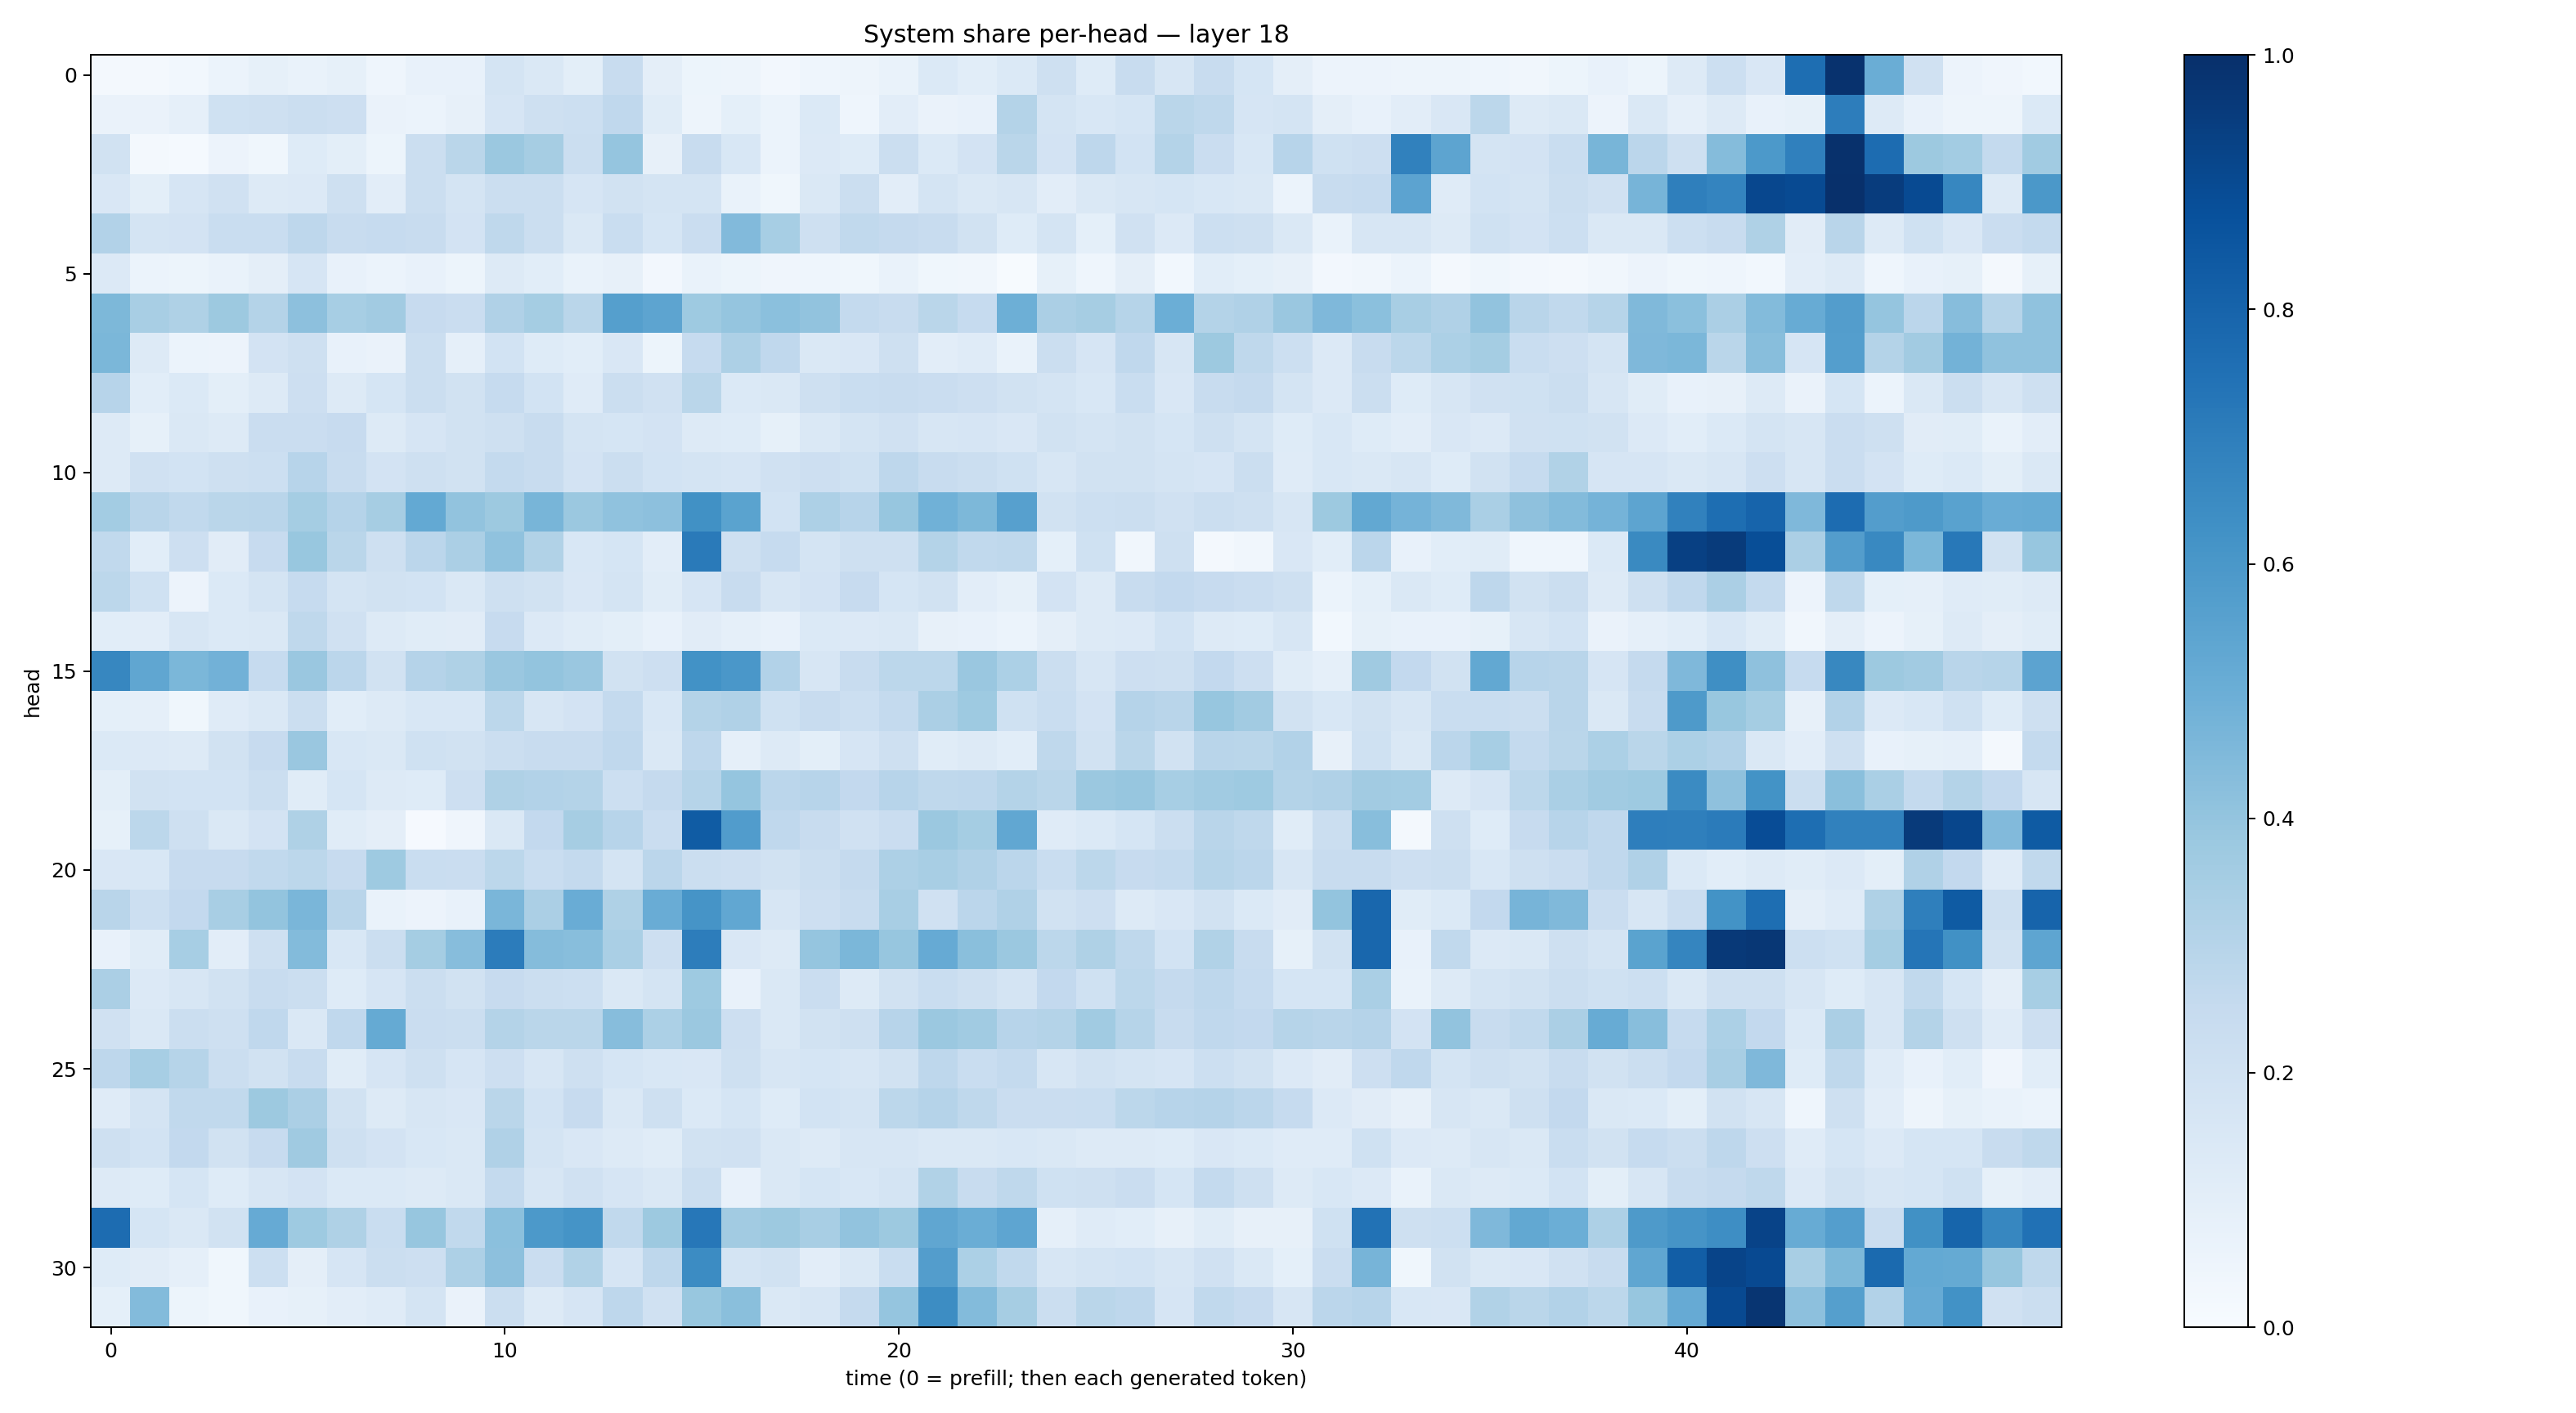

The file beside this chart, header and first rows:
0.020053169, 0.019119311, 0.030283332, 0.060343564, 0.08462354, 0.066498846, 0.08315324, 0.043211374, 0.07451701, 0.07428791, 0.17400809, 0.14372763, 0.10091344, 0.24015096, 0.095857315, 0.053371083, 0.047276746, 0.024662888, 0.045703866, 0.04777314, 0.07009873, 0.13924749, 0.108408704, 0.13681099
0.06573, 0.06431, 0.08598, 0.1993, 0.2095, 0.2217, 0.2112, 0.06459, 0.05955, 0.08034, 0.1646, 0.208, 0.2151, 0.2668, 0.1139, 0.05004, 0.09051, 0.05916, 0.1379, 0.04632, 0.1045, 0.06283, 0.07276, 0.3078
0.1903, 0.02309, 0.01296, 0.05492, 0.03679, 0.1231, 0.09891, 0.05168, 0.2197, 0.2855, 0.3828, 0.3506, 0.2245, 0.395, 0.0801, 0.2385, 0.1553, 0.05937, 0.136, 0.1214, 0.2251, 0.1386, 0.1826, 0.2887
0.1501, 0.0981, 0.1671, 0.1956, 0.1321, 0.1337, 0.2107, 0.1019, 0.2192, 0.1753, 0.2243, 0.2251, 0.1651, 0.1952, 0.1789, 0.1735, 0.06684, 0.03548, 0.145, 0.2231, 0.1042, 0.1721, 0.1409, 0.1612
0.3103, 0.1783, 0.1822, 0.2305, 0.2334, 0.2756, 0.2384, 0.2487, 0.2409, 0.1803, 0.2723, 0.2229, 0.1414, 0.2319, 0.1681, 0.2298, 0.4416, 0.3458, 0.2053, 0.2635, 0.2501, 0.2421, 0.1918, 0.1218
0.1351, 0.05919, 0.05355, 0.0701, 0.09458, 0.1678, 0.07498, 0.06196, 0.07731, 0.05122, 0.1276, 0.1081, 0.07005, 0.07889, 0.02367, 0.0679, 0.05408, 0.04205, 0.04444, 0.03846, 0.06945, 0.0374, 0.03336, 0.007463
0.4531, 0.3421, 0.3234, 0.3764, 0.3067, 0.4164, 0.3449, 0.3631, 0.2433, 0.2303, 0.3187, 0.3536, 0.2888, 0.5626, 0.5395, 0.3713, 0.3978, 0.4183, 0.4028, 0.2566, 0.2413, 0.2887, 0.2494, 0.4948
0.4584, 0.1276, 0.05936, 0.05651, 0.1826, 0.2085, 0.07398, 0.06609, 0.2207, 0.08773, 0.1842, 0.124, 0.1068, 0.1506, 0.05157, 0.2461, 0.3255, 0.2671, 0.148, 0.1487, 0.2059, 0.1031, 0.1184, 0.06663
0.2945, 0.1056, 0.1377, 0.1006, 0.1269, 0.2123, 0.1283, 0.1717, 0.2199, 0.1897, 0.2467, 0.1865, 0.1187, 0.219, 0.1991, 0.2871, 0.1374, 0.1411, 0.2057, 0.2315, 0.2364, 0.2278, 0.2144, 0.1937
0.1256, 0.08452, 0.144, 0.1302, 0.2298, 0.2304, 0.2458, 0.1316, 0.1661, 0.1878, 0.2069, 0.235, 0.1757, 0.1706, 0.1813, 0.1275, 0.1218, 0.08301, 0.1428, 0.1732, 0.1982, 0.1592, 0.1662, 0.152
0.1327, 0.1974, 0.186, 0.2056, 0.2171, 0.2967, 0.2396, 0.18, 0.2038, 0.1913, 0.2551, 0.2396, 0.1811, 0.2206, 0.1839, 0.1793, 0.1651, 0.198, 0.2117, 0.2027, 0.2734, 0.2352, 0.222, 0.2007
0.3575, 0.2918, 0.2619, 0.2868, 0.2892, 0.3547, 0.3019, 0.3512, 0.5219, 0.4029, 0.3752, 0.4656, 0.3815, 0.4068, 0.4154, 0.6261, 0.5472, 0.1861, 0.3276, 0.296, 0.3928, 0.4878, 0.4548, 0.5603
0.2655, 0.1069, 0.2111, 0.1097, 0.2427, 0.3896, 0.2858, 0.2044, 0.284, 0.3321, 0.4098, 0.3127, 0.1555, 0.1711, 0.105, 0.7137, 0.2072, 0.2499, 0.1732, 0.2053, 0.2073, 0.3055, 0.2619, 0.2725
0.2787, 0.2001, 0.05627, 0.1405, 0.1732, 0.249, 0.1772, 0.1912, 0.1842, 0.1481, 0.2087, 0.1906, 0.1512, 0.1763, 0.1162, 0.1642, 0.2412, 0.1565, 0.181, 0.2444, 0.1712, 0.1889, 0.1036, 0.08414
0.1081, 0.1053, 0.1587, 0.1388, 0.1438, 0.2712, 0.1959, 0.1321, 0.1146, 0.113, 0.2438, 0.1356, 0.1152, 0.09898, 0.0722, 0.1121, 0.08882, 0.07279, 0.1373, 0.1339, 0.1445, 0.07905, 0.07437, 0.05904
0.668, 0.5344, 0.4586, 0.4838, 0.2467, 0.3838, 0.2851, 0.1923, 0.3038, 0.3238, 0.3843, 0.4014, 0.3846, 0.1902, 0.213, 0.6219, 0.6008, 0.3124, 0.1605, 0.2379, 0.2806, 0.2803, 0.3867, 0.3283
0.0909, 0.08611, 0.03863, 0.1199, 0.1409, 0.2215, 0.1077, 0.1309, 0.153, 0.1525, 0.2805, 0.1585, 0.183, 0.2551, 0.1536, 0.308, 0.3202, 0.2022, 0.2394, 0.2162, 0.254, 0.3329, 0.3715, 0.2
0.1378, 0.1329, 0.1309, 0.1949, 0.2454, 0.3851, 0.1562, 0.1433, 0.2012, 0.1882, 0.2212, 0.239, 0.2366, 0.2682, 0.1481, 0.2765, 0.08892, 0.1323, 0.0998, 0.168, 0.205, 0.115, 0.1281, 0.1058
0.09908, 0.1921, 0.1861, 0.1854, 0.2205, 0.1163, 0.1707, 0.1268, 0.122, 0.2118, 0.3234, 0.3105, 0.3084, 0.2157, 0.2506, 0.3004, 0.3984, 0.2827, 0.2945, 0.2606, 0.2936, 0.2725, 0.2742, 0.3065
0.0831, 0.2806, 0.2058, 0.1446, 0.1833, 0.323, 0.1161, 0.09628, 0.01009, 0.04207, 0.1473, 0.2588, 0.348, 0.2955, 0.228, 0.8298, 0.5779, 0.2679, 0.2377, 0.1955, 0.2272, 0.3801, 0.3527, 0.5277
0.1486, 0.1541, 0.2426, 0.2441, 0.2625, 0.2807, 0.2432, 0.3718, 0.2334, 0.2281, 0.2805, 0.2316, 0.2558, 0.1781, 0.2846, 0.2211, 0.2117, 0.1884, 0.2197, 0.2525, 0.3247, 0.3412, 0.3184, 0.2824
0.29, 0.2166, 0.2609, 0.3414, 0.3987, 0.4624, 0.2891, 0.06878, 0.05769, 0.07214, 0.4636, 0.334, 0.5042, 0.3213, 0.5059, 0.6127, 0.5303, 0.1611, 0.2146, 0.2349, 0.3409, 0.1963, 0.2844, 0.3169
0.07169, 0.1146, 0.3454, 0.1046, 0.2041, 0.4396, 0.1536, 0.2206, 0.3542, 0.4321, 0.7067, 0.4353, 0.427, 0.3384, 0.2134, 0.7001, 0.1513, 0.1285, 0.398, 0.4601, 0.3916, 0.5142, 0.425, 0.3813
0.3357, 0.135, 0.1633, 0.1949, 0.2344, 0.2219, 0.1234, 0.1664, 0.2198, 0.1926, 0.2436, 0.2199, 0.2187, 0.1484, 0.1746, 0.3729, 0.07481, 0.1426, 0.2266, 0.1261, 0.1948, 0.2331, 0.2066, 0.1726
0.1976, 0.1446, 0.2238, 0.2052, 0.2691, 0.1432, 0.2685, 0.5184, 0.229, 0.2261, 0.305, 0.2867, 0.2876, 0.4308, 0.329, 0.3793, 0.2134, 0.1481, 0.1882, 0.2033, 0.296, 0.3793, 0.3633, 0.2943
0.2771, 0.3453, 0.3002, 0.225, 0.1952, 0.2409, 0.1147, 0.1644, 0.2044, 0.1657, 0.211, 0.1607, 0.2035, 0.1694, 0.1547, 0.1499, 0.2034, 0.164, 0.1683, 0.16, 0.1888, 0.2754, 0.231, 0.2574
0.1201, 0.1796, 0.2621, 0.2648, 0.3781, 0.3325, 0.1906, 0.1252, 0.1638, 0.1515, 0.2867, 0.184, 0.245, 0.147, 0.2083, 0.1393, 0.1695, 0.1243, 0.1861, 0.1783, 0.2774, 0.3018, 0.2719, 0.2276
0.205, 0.1847, 0.2595, 0.1883, 0.2439, 0.3675, 0.2047, 0.1825, 0.1527, 0.1414, 0.3188, 0.1788, 0.1502, 0.1304, 0.1168, 0.1903, 0.197, 0.1433, 0.1324, 0.1582, 0.1597, 0.1469, 0.1483, 0.1531
0.1294, 0.1249, 0.1694, 0.1233, 0.1635, 0.182, 0.1399, 0.1381, 0.1253, 0.1408, 0.255, 0.1599, 0.1978, 0.1641, 0.1451, 0.2257, 0.0774, 0.1454, 0.1715, 0.1561, 0.1754, 0.3127, 0.2376, 0.2709
0.7694, 0.1696, 0.1474, 0.1892, 0.5129, 0.3737, 0.3231, 0.2339, 0.3936, 0.2648, 0.4182, 0.5924, 0.6153, 0.2628, 0.3768, 0.726, 0.3597, 0.3789, 0.3413, 0.4044, 0.3777, 0.5323, 0.5022, 0.5379
0.1241, 0.11, 0.08701, 0.03664, 0.2186, 0.0964, 0.1647, 0.2188, 0.2134, 0.3252, 0.4154, 0.2271, 0.3161, 0.1653, 0.2737, 0.6483, 0.173, 0.1952, 0.1028, 0.1481, 0.2337, 0.5717, 0.3295, 0.2653
0.09349, 0.4389, 0.053, 0.03896, 0.07432, 0.0824, 0.1039, 0.1204, 0.1762, 0.06351, 0.2249, 0.1305, 0.1653, 0.2757, 0.196, 0.3869, 0.4236, 0.1459, 0.1622, 0.2523, 0.397, 0.6433, 0.4383, 0.3487
